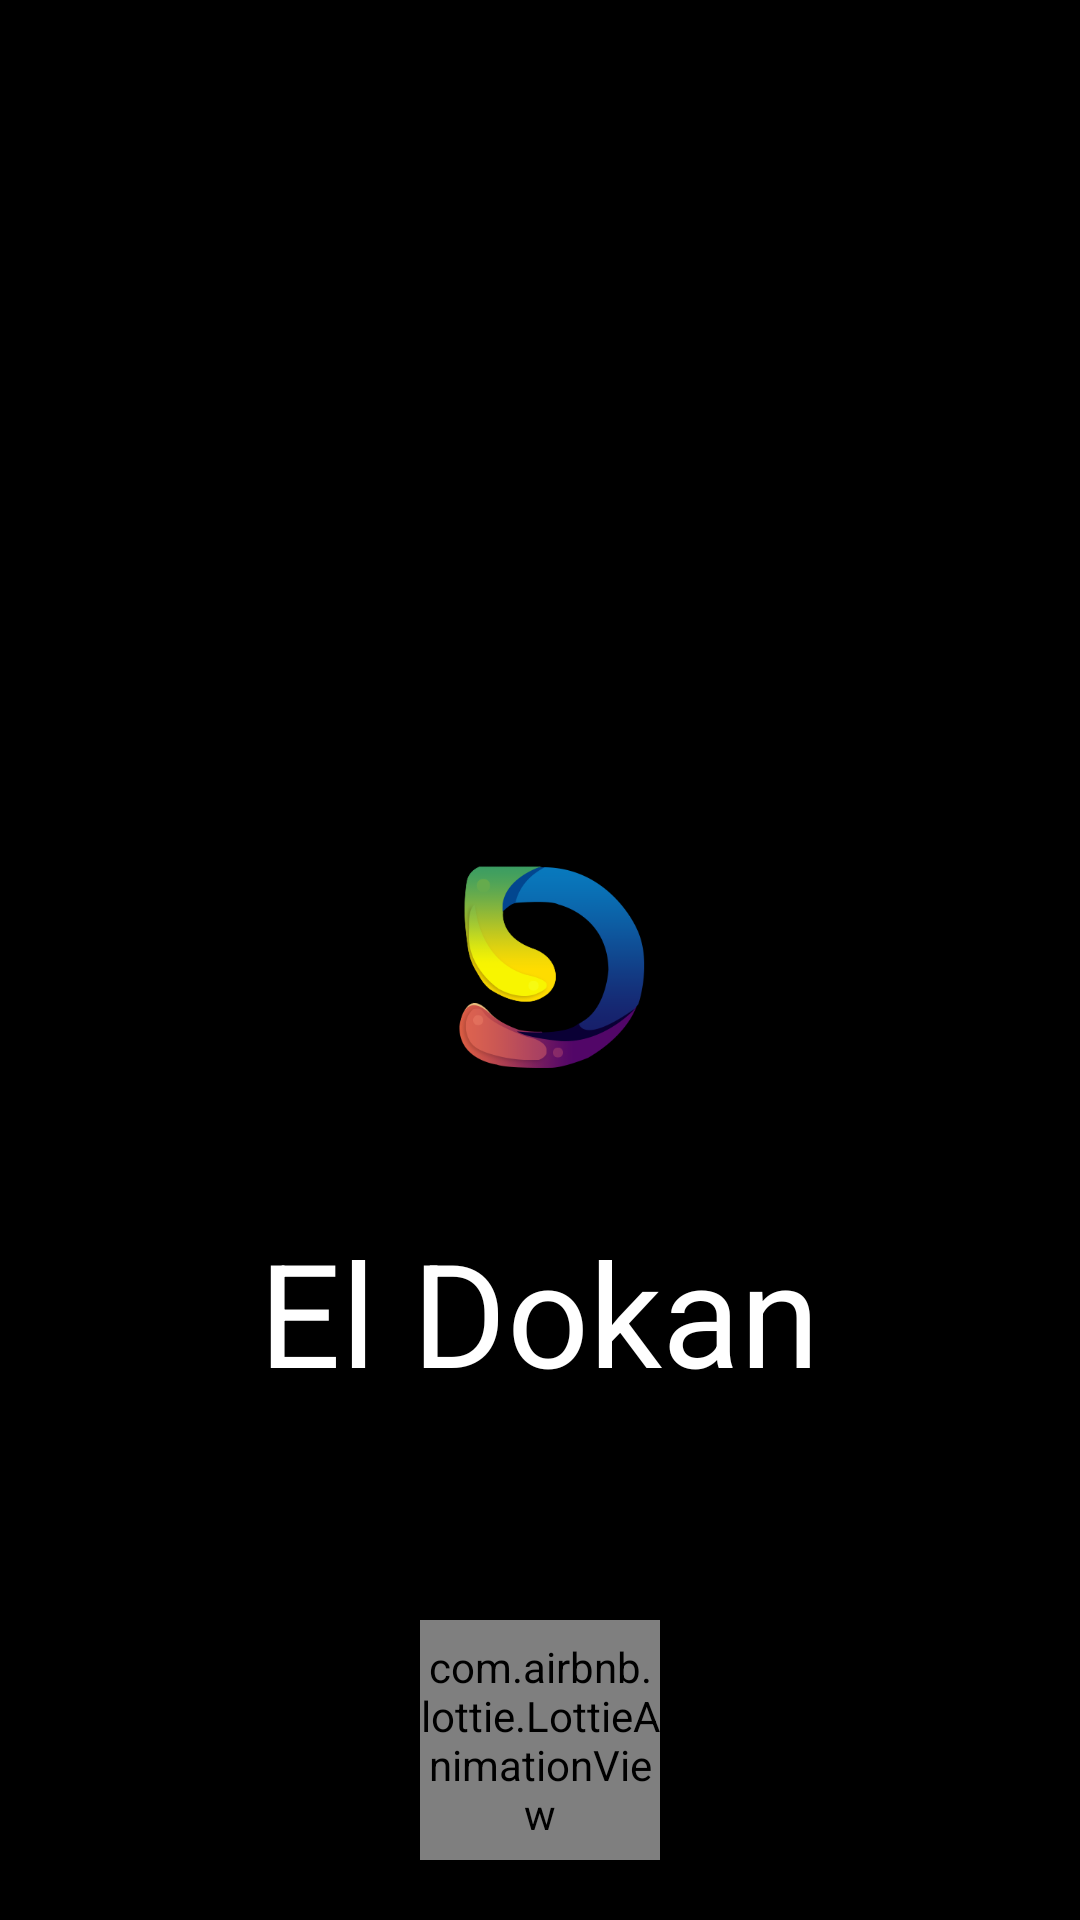

Reconstruct the res/layout file that produces this screen, plus the resources it refers to.
<!-- AndroidManifest.xml: application theme AppTheme -->
<!-- res/layout/activity_main.xml -->
<?xml version="1.0" encoding="utf-8"?>
<androidx.constraintlayout.widget.ConstraintLayout xmlns:android="http://schemas.android.com/apk/res/android"
    xmlns:app="http://schemas.android.com/apk/res-auto"
    xmlns:tools="http://schemas.android.com/tools"
    android:layout_width="match_parent"
    android:layout_height="match_parent"
    android:background="@color/colorPrimaryDark"
    tools:context=".MainActivity">

    <RelativeLayout
        android:layout_width="match_parent"
        android:layout_height="match_parent">

        <ImageView
            android:id="@+id/logo"
            android:layout_width="150dp"
            android:layout_height="150dp"
            android:layout_centerHorizontal="true"
            android:layout_centerVertical="true"
            android:src="@drawable/logo"/>

        <TextView
            android:layout_marginTop="10dp"
            android:textColor="@color/colorAccent"
            android:textSize="48sp"
            android:id="@+id/appname"
            android:layout_width="wrap_content"
            android:layout_height="wrap_content"
            android:layout_below="@id/logo"
            android:text="@string/app_name"
            android:layout_centerHorizontal="true"/>


        <com.airbnb.lottie.LottieAnimationView

            android:id="@+id/animation_view"
            android:layout_width="80dp"
            android:layout_height="80dp"
            app:lottie_fileName="splash.json"
            app:lottie_loop="true"
            app:lottie_autoPlay="true"
            android:layout_gravity="center"
            android:layout_alignParentBottom="true"
            android:layout_centerHorizontal="true"
            android:layout_marginBottom="20dp"/>

    </RelativeLayout>

</androidx.constraintlayout.widget.ConstraintLayout>
<!-- resources referenced by this layout -->
<resources>
  <color name="colorAccent">#FFFFFF</color>
  <color name="colorPrimaryDark">#000000</color>
  <!-- drawable logo: png bitmap (drawable-mdpi-v11, 31473 bytes) -->
  <string name="app_name">El Dokan</string>
  <style name="AppTheme" parent="Theme.AppCompat.Light.DarkActionBar">
          
          <item name="colorPrimary">@color/colorPrimary</item>
          <item name="colorPrimaryDark">@color/colorPrimaryDark</item>
          <item name="colorAccent">@color/colorAccent</item>
          <item name="windowActionBar">false</item>
          <item name="windowNoTitle">true</item>
          <item name="drawerArrowStyle">@style/DrawerArrowStyle</item>
      </style>
  <color name="colorPrimary">#3e3e3e</color>
  <style name="DrawerArrowStyle" parent="Widget.AppCompat.DrawerArrowToggle">
          <item name="color">@android:color/white</item>
      </style>
</resources>
